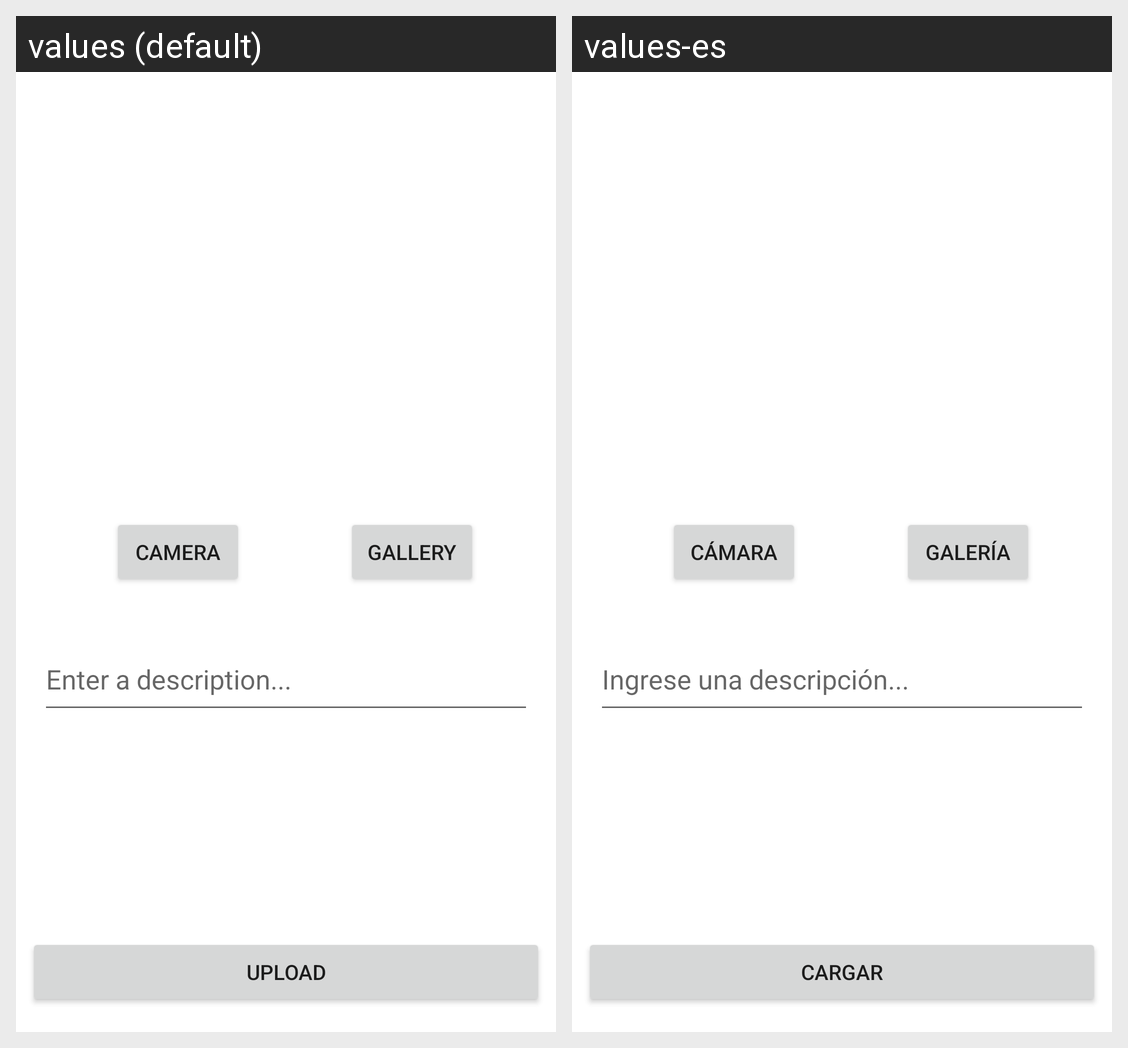

The Android screen above is rendered under two locales of the same app. Produce the string resources it draws, with the default and per-locale values.
Android screen res/layout/activity_add_story.xml rendered under 2 locales, left to right: values (default), values-es. Device: Nexus 5 (rendered at 1080×1920; each locale shown at half size, 540×960, under a caption strip naming it); theme Theme.MyStoryApp.
Strings drawn on this screen, with the default value and each locale's value (text and hints the layout hard-codes, and strings that could not be matched under every locale, appear in the picture but are not listed):

camera
  values: Camera
  values-es: Cámara

gallery
  values: Gallery
  values-es: Galería

upload
  values: Upload
  values-es: Cargar

description_hint
  values: Enter a description...
  values-es: Ingrese una descripción...
